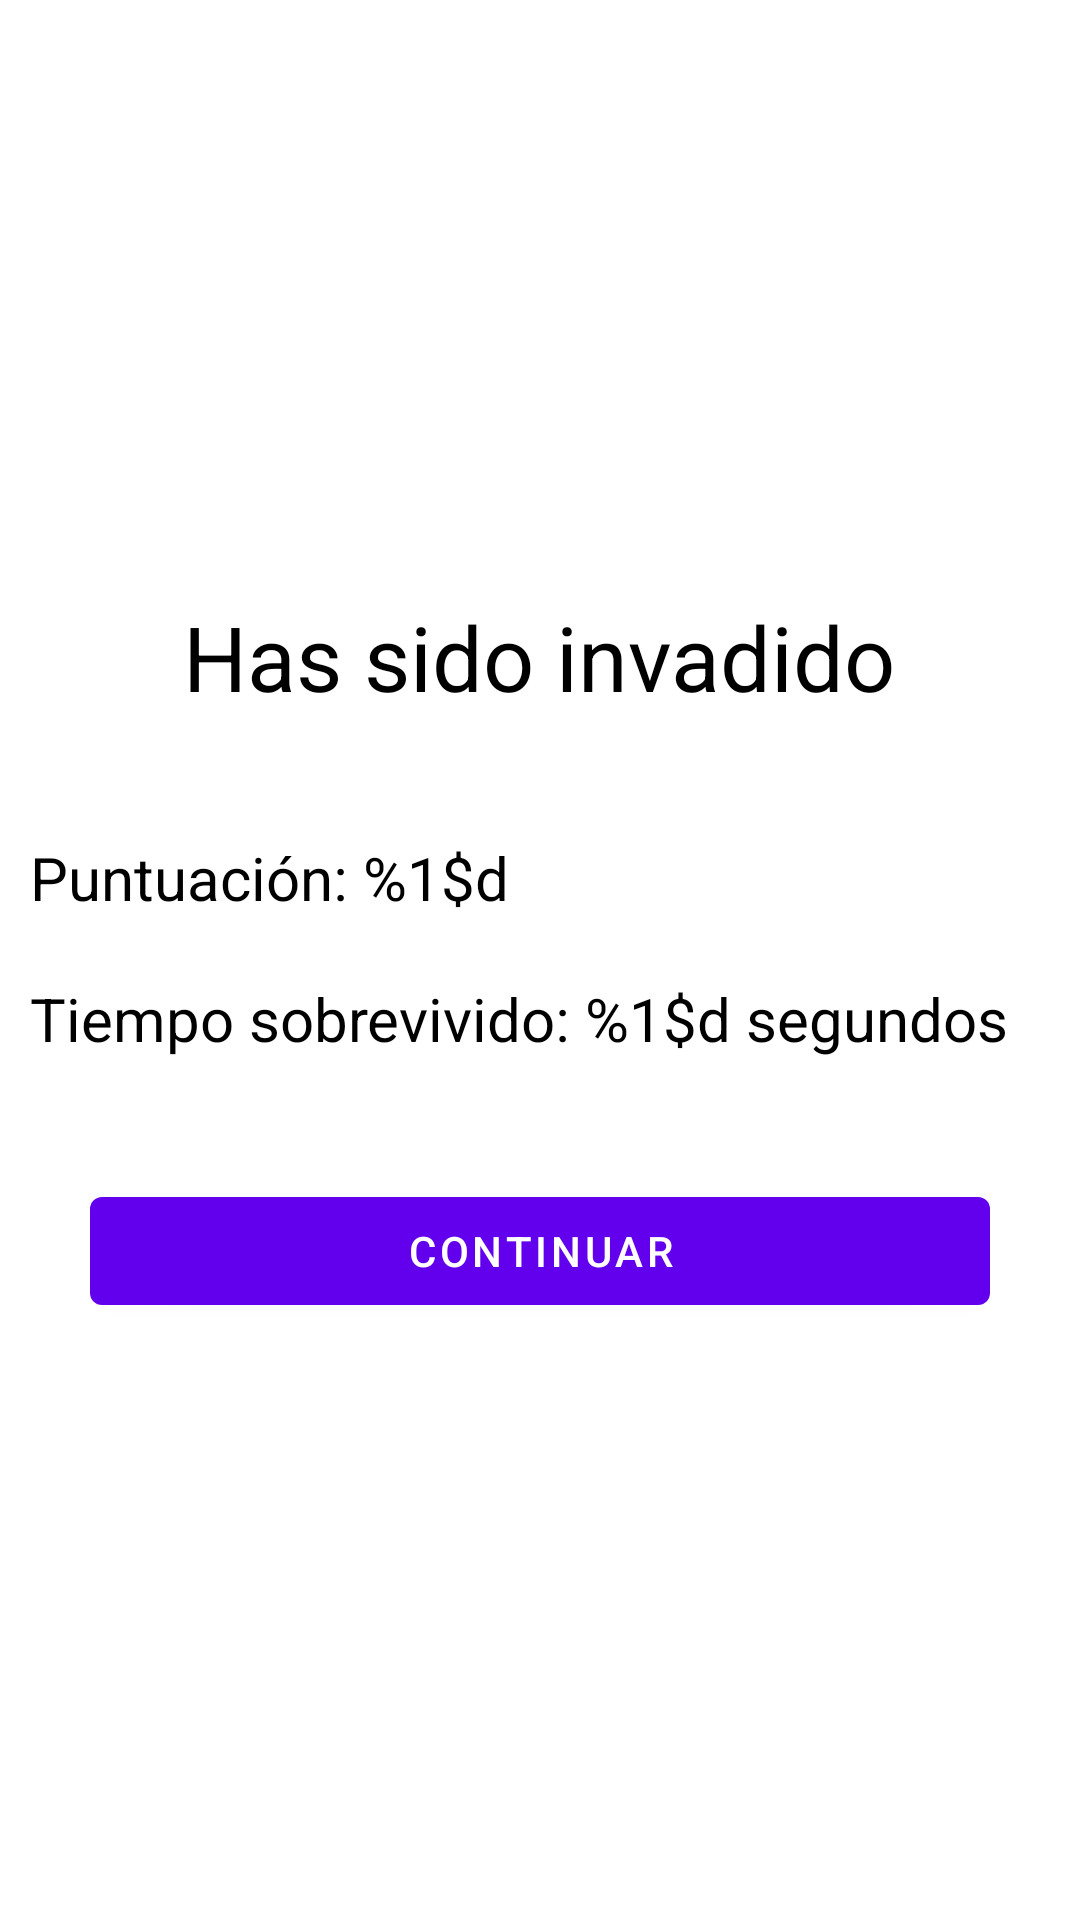

Android layout source for this screen:
<!-- AndroidManifest.xml: application theme Theme.KidsApp -->
<!-- res/layout/fragment_gameover_dialog.xml -->
<?xml version="1.0" encoding="utf-8"?>
<LinearLayout xmlns:android="http://schemas.android.com/apk/res/android"
    android:layout_width="match_parent"
    android:layout_height="match_parent"
    android:layout_margin="20dp"
    android:gravity="center"
    android:orientation="vertical">

    <TextView
        android:id="@+id/textGameOverInfo"
        android:layout_width="wrap_content"
        android:layout_height="wrap_content"
        android:layout_margin="30dp"
        android:text="@string/gameOverText"
        android:textAlignment="center"
        android:textColor="?android:attr/textColor"
        android:textSize="30sp" />

    <TextView
        android:id="@+id/textGameOverScore"
        android:layout_width="match_parent"
        android:layout_height="wrap_content"
        android:layout_margin="10dp"
        android:text="@string/gameOverScore"
        android:textAlignment="textStart"
        android:textColor="?android:attr/textColor"
        android:textSize="20sp" />

    <TextView
        android:id="@+id/textGameOverTime"
        android:layout_width="match_parent"
        android:layout_height="wrap_content"
        android:layout_margin="10dp"
        android:text="@string/gameOverTime"
        android:textAlignment="textStart"
        android:textColor="?android:attr/textColor"
        android:textSize="20sp" />

    <Button
        android:id="@+id/btGameOverExit"
        android:layout_width="match_parent"
        android:layout_height="wrap_content"
        android:layout_margin="30dp"
        android:text="@string/gameOverBtExit" />
</LinearLayout>
<!-- resources referenced by this layout -->
<resources>
  <string name="gameOverBtExit">Continuar</string>
  <string name="gameOverScore">Puntuación: %1$d</string>
  <string name="gameOverText">Has sido invadido</string>
  <string name="gameOverTime">Tiempo sobrevivido: %1$d segundos</string>
  <style name="Theme.KidsApp" parent="Theme.MaterialComponents.DayNight.DarkActionBar">
          
          <item name="colorPrimary">@color/purple_500</item>
          <item name="colorPrimaryVariant">@color/purple_700</item>
          <item name="colorOnPrimary">@color/white</item>
          
          <item name="colorSecondary">@color/teal_200</item>
          <item name="colorSecondaryVariant">@color/teal_700</item>
          <item name="colorOnSecondary">@color/black</item>
          
          <item name="android:statusBarColor">?attr/colorPrimaryVariant</item>
          
          <item name="android:textColor">@color/black</item>
      </style>
  <!-- not gathered from this repository: default colours our renderer supplied (Android Studio template values) -->
  <color name="purple_500">#FF6200EE</color>
  <color name="purple_700">#FF3700B3</color>
  <color name="teal_200">#FF03DAC5</color>
  <color name="teal_700">#FF018786</color>
  <color name="black">#FF000000</color>
  <color name="white">#FFFFFFFF</color>
</resources>
